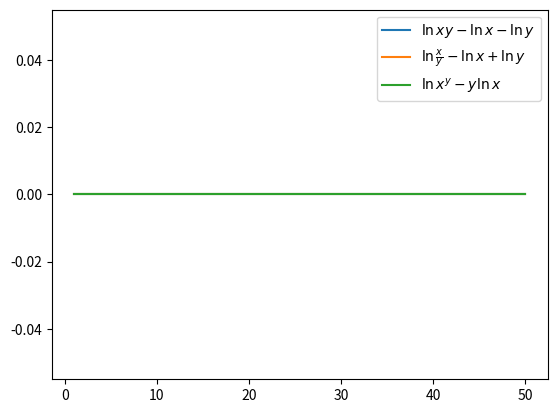

Source code (Python):
import numpy as np
import matplotlib.pyplot as plt

# random generate series
x = np.random.rand(50)
y = np.random.rand(50)

# demonstrate ln(xy) = lnx + lny
z = np.around(np.log(x * y) - np.log(x) - np.log(y), 5)
x = np.arange(1, len(z) + 1)

plt.plot(x, z, label=r"$\ln{xy} - \ln x - \ln y$")

# demonstrate ln(x/y) = lnx - lny
z = np.around(np.log(x/y) - np.log(x) + np.log(y))
plt.plot(x, z, label=r'$\ln{\frac{x}{y}} - \ln x + \ln y$')

# demonstrate ln(x^y) = ylnx
z = np.around(np.log(x**y) - y * np.log(x))
plt.plot(x, z, label=r'$\ln{x^y} - y\ln x$')

plt.legend()
plt.show()